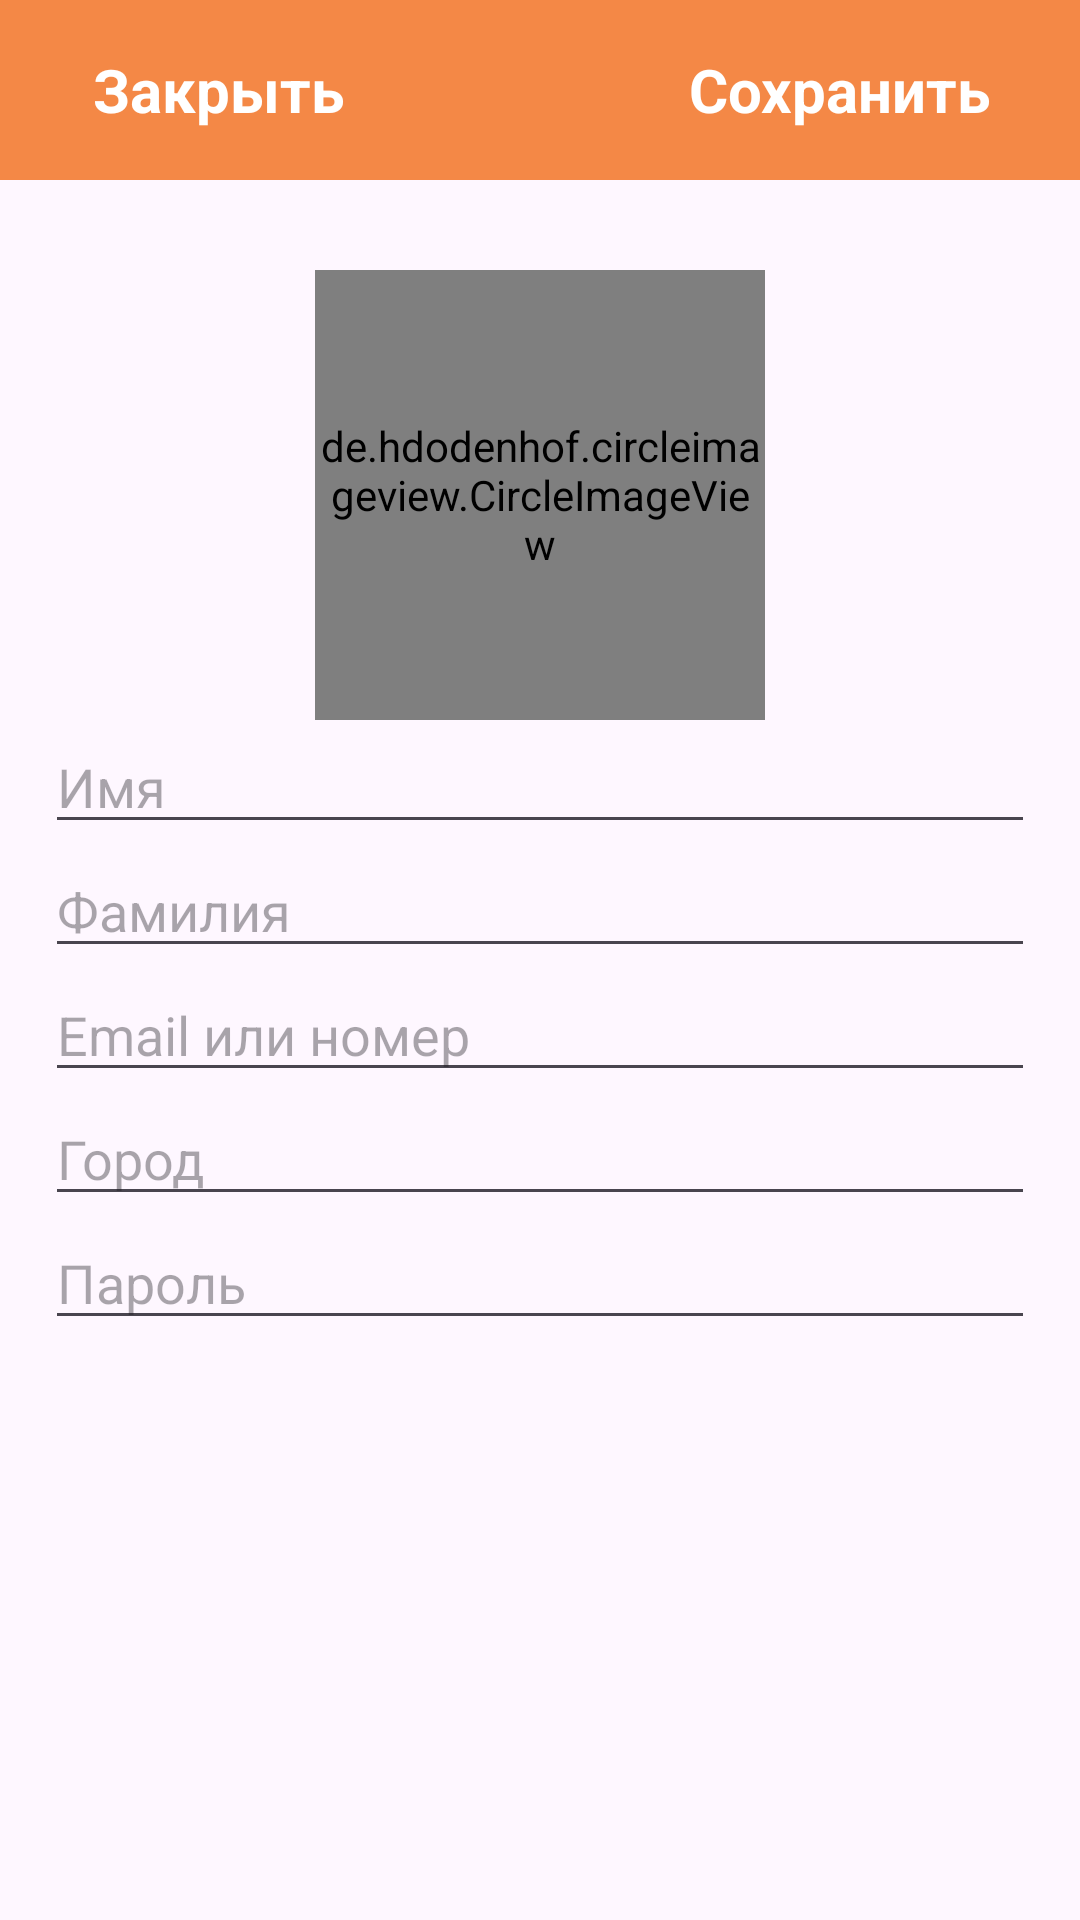

Here is an Android app screen rendered from its layout file. Give the layout XML and the strings, colors and styles it references.
<!-- AndroidManifest.xml: application theme Theme.TechnoDrive -->
<!-- res/layout/activity_settings.xml -->
<?xml version="1.0" encoding="utf-8"?>
<androidx.constraintlayout.widget.ConstraintLayout xmlns:android="http://schemas.android.com/apk/res/android"
    xmlns:app="http://schemas.android.com/apk/res-auto"
    xmlns:tools="http://schemas.android.com/tools"
    android:layout_width="match_parent"
    android:layout_height="match_parent"
    tools:context=".Settings">

    <com.google.android.material.appbar.AppBarLayout
        android:id="@+id/appBarSettings"
        android:layout_width="match_parent"
        android:layout_height="60dp"
        android:background="@color/orange"
        android:padding="15dp"
        app:layout_constraintEnd_toEndOf="parent"
        app:layout_constraintStart_toStartOf="parent"
        app:layout_constraintTop_toTopOf="parent">
        <Toolbar
            android:id="@+id/tollBarSettings"
            android:layout_width="match_parent"
            android:layout_height="match_parent">
            <TextView
                android:id="@+id/textViewClose"
                android:layout_width="wrap_content"
                android:layout_height="wrap_content"
                android:text="Закрыть"
                android:layout_gravity="start"
                android:gravity="start"
                android:textColor="@color/white"
                android:textSize="20sp"
                android:textStyle="bold" />

            <TextView
                android:id="@+id/textViewSave"
                android:layout_width="wrap_content"
                android:layout_height="wrap_content"
                android:layout_marginRight="15dp"
                android:layout_gravity="end"
                android:gravity="end"
                android:text="Сохранить"
                android:textColor="@color/white"
                android:textSize="20sp"
                android:textStyle="bold" />
        </Toolbar>
    </com.google.android.material.appbar.AppBarLayout>

    <LinearLayout
        android:layout_width="match_parent"
        android:layout_height="wrap_content"
        android:padding="15dp"
        android:orientation="vertical"
        app:layout_constraintEnd_toEndOf="parent"
        app:layout_constraintStart_toStartOf="parent"
        app:layout_constraintTop_toBottomOf="@+id/appBarSettings">
        <de.hdodenhof.circleimageview.CircleImageView
            android:id="@+id/imageSettingsProfile"
            android:layout_width="150dp"
            android:layout_height="150dp"
            android:src="@drawable/profile"
            android:layout_marginTop="15dp"
            android:layout_gravity="center"/>
        <EditText
            android:id="@+id/editTextSetingsName"
            android:layout_width="match_parent"
            android:layout_height="wrap_content"
            app:layout_constraintEnd_toEndOf="parent"
            app:layout_constraintStart_toStartOf="parent"
            android:hint="Имя"/>
        <EditText
            android:id="@+id/editTextSetingsSurname"
            android:layout_width="match_parent"
            android:layout_height="wrap_content"
            app:layout_constraintEnd_toEndOf="parent"
            app:layout_constraintStart_toStartOf="parent"
            android:hint="Фамилия" />
        <EditText
            android:id="@+id/editTextSetingsEmail"
            android:layout_width="match_parent"
            android:layout_height="wrap_content"
            app:layout_constraintEnd_toEndOf="parent"
            app:layout_constraintStart_toStartOf="parent"
            android:hint="Email или номер" />
        <EditText
            android:id="@+id/editTextSetingsCity"
            android:layout_width="match_parent"
            android:layout_height="wrap_content"
            app:layout_constraintEnd_toEndOf="parent"
            app:layout_constraintStart_toStartOf="parent"
            android:hint="Город" />
        <EditText
            android:id="@+id/editTextSetingsPassword"
            android:layout_width="match_parent"
            android:layout_height="wrap_content"
            app:layout_constraintEnd_toEndOf="parent"
            app:layout_constraintStart_toStartOf="parent"
            android:hint="Пароль" />
    </LinearLayout>

</androidx.constraintlayout.widget.ConstraintLayout>
<!-- resources referenced by this layout -->
<resources>
  <color name="orange">#f48846</color>
  <color name="white">#FFFFFFFF</color>
  <style name="Theme.TechnoDrive" parent="Base.Theme.TechnoDrive" />
  <style name="Base.Theme.TechnoDrive" parent="Theme.Material3.DayNight.NoActionBar">
          
          
          <item name="windowNoTitle">true</item>
          <item name="android:windowFullscreen">true</item>
      </style>
</resources>
